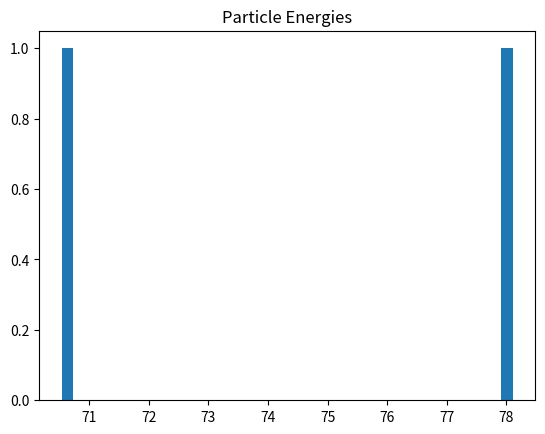
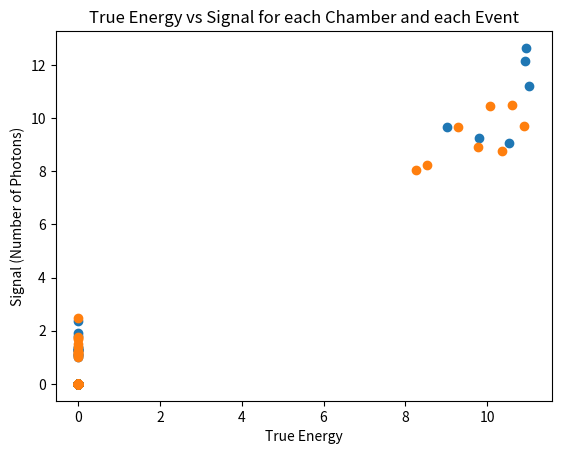
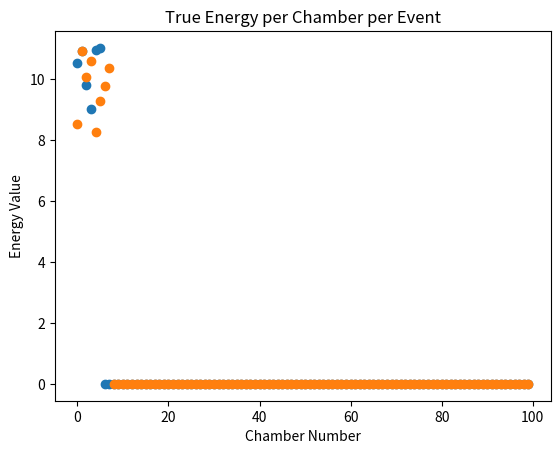
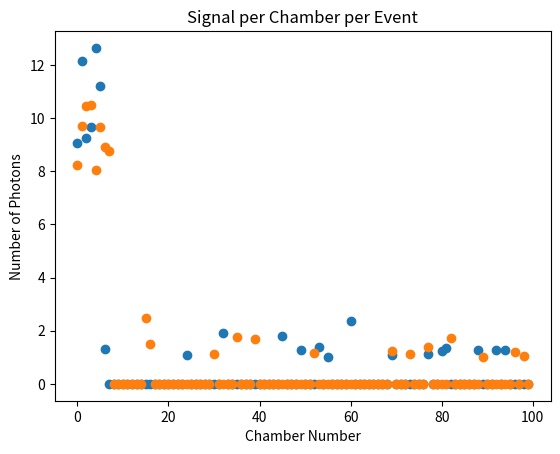

The script that saved these images, in order:
import numpy as np
from numpy.random import normal, gamma
import matplotlib.pyplot as plt


class Detector:
    '''
    ToyMC detector consisting of n_chambers of length 1. [meter]

    Parameters
    ----------
    n_chambers : int
        Number of chambers

    threshold_chamber : float
        Amount of emitted energy to trigger the chamber

    resolution_chamber : float
        Parameter setting the resolution of the chamber. Interpretation of the
        parameter depends of the implementation and how the particles lose
        their energy.

    energy_loss : ['const', 'random']
        The way the particle losses energy.
            'const' --> constant energy loss see 'loss_rate'
            'random' --> The particle emits part of its energy with a certain
                         probability per meter

    loss_rate : float
        Mean energy loss per meter for 'const'.
        Mean distance between energy losses for 'random'. Every loss is 10% of the total energy
        Maybe it make more sense to let the particle lose a fixed fraction.

    noise : float
        We can also add some kind of noise hits and this parameter
        is the expected noise signal per chamber per event. It is the mean of the normal distribution

    distribution: ['binomial','gaussian']
        The distribution used, with the resolution, to generate the pseudo-observables

    smearing: bool
        Whether to smear the chamber signal or not

    make_noise: bool
        Whether to add random noise or have noise disappear

    plot: bool
        Whether to output various plots of the detector and energy

    Attributes
    ----------
        ???
    '''

    def __init__(self,
                 n_chambers=100,
                 threshold_chambers=1.,
                 resolution_chamber=1.,
                 energy_loss='const',
                 loss_rate=10.,
                 noise=0.,
                 distribution="binomial",
                 smearing=True,
                 make_noise=True,
                 plot=False):

        self.n_chambers = n_chambers
        self.threshold_chambers = threshold_chambers
        self.resolution_chamber = resolution_chamber
        self.energy_loss = energy_loss
        self.loss_rate = loss_rate
        self.noise = noise
        self.smearing = smearing
        self.plot = plot
        self.distribution = distribution
        self.make_noise = make_noise

    def generate_true_energy_losses(self, energies):
        '''This function should generate the true energy losses in each chamber
        for every event.


        Parameters
        ----------
        energies : array_like, shape=(n_events)
            Starting energy of the particles


        Returns
        -------
        true_hits : array_like, shape=(n_events, n_chambers)
            Array containing the amount of lost energy in each chamber
        '''

        # Need to make sure the mean values are positive from distribution, or just use the means directly

        true_hits = np.zeros(shape=(energies.shape[0], self.n_chambers))

        # For use in the gamma distribution that is strictly positive
        variance = 1.0
        theta = variance / self.loss_rate
        k = self.loss_rate / theta

        if self.energy_loss == 'const':

            for particle_number, energy in enumerate(energies):
                # Create a gamma distribution with a mean of the loss_rate for every chamber
                real_energy_loss = gamma(shape=k, scale=theta, size=self.n_chambers)

                # Energy lost is energy * fraction_lost
                for chamber_number in range(self.n_chambers):
                    # Iterate through the number of chambers and get the energy loss for the chamber
                    energy = energy - real_energy_loss[chamber_number]
                    if energy >= 0.0:
                        # Might need to change the condition, if it exactly loses all its energy, that should show up
                        true_hits[particle_number][chamber_number] = real_energy_loss[chamber_number]
                    else:
                        break

            return true_hits
        elif self.energy_loss == 'random':
            # loss_rate is mean distance travelled between emitting energy
            for particle_number, energy in enumerate(energies):
                # Create a gamma distribution with a mean of the loss_rate for every chamber
                # Create it in the loop to vary it for each particle
                real_distance_travelled = gamma(shape=k, scale=theta, size=self.n_chambers)

                # How much energy the particle loses each time is fixed here as a fraction
                particle_random_loss = 0.1

                # Go through the distance travelled and see where the particle emits energy
                total_distance = 0.0
                for distance in np.nditer(real_distance_travelled):
                    total_distance += distance
                    lost_energy = (energy * particle_random_loss)
                    energy = energy - lost_energy

                    # Get the chamber it happened in
                    chamber_number = int(np.floor(total_distance))

                    if energy >= 0.0 and chamber_number <= self.n_chambers - 1:
                        true_hits[particle_number][chamber_number] = lost_energy

            return true_hits
        else:
            raise ValueError

    def generate_noise(self, n_events):
        '''This function generate noise for each event in each chamber.

        Parameters
        ----------
        n_events : ints
            Number of events


        Returns
        -------
        noise_hits : array_like, shape=(n_events, n_chambers)
            Array containing the amount of lost energy in each chamber
        '''

        noise_hits = np.zeros(shape=(n_events, self.n_chambers))
        if self.make_noise:
            for event_number, event in enumerate(noise_hits):
                noise_distribution = normal(loc=self.noise, size=self.n_chambers)
                zero_threshold = noise_distribution < 0.0
                noise_distribution[zero_threshold] = 0.0
                noise_hits[event_number] = noise_distribution

        return noise_hits

    def generate_chamber_signal(self, chamber_hits):
        '''This function generate the signal of each chamber. It applies some
        kind of smearing and applies the threshold.

        Parameters
        ----------
        chamber_hits : array_like, shape=(n_events, n_chambers)
            Generate hits in for each event in each chamber

        Returns
        -------
        signal : array_like, shape=(n_events, n_chambers)
            Signal return by each chamber in photons
        '''

        signal = np.zeros_like(chamber_hits, dtype=np.float32)

        for particle_number, chambers in enumerate(chamber_hits):
            for chamber_number, energy_value in enumerate(chambers):
                # Energy per photon
                energy_per_photon = 1.0
                # Total photons detected
                total_photons = np.floor(energy_value / energy_per_photon)

                if self.distribution == 'binomial':
                    photons_detected = np.random.binomial(n=total_photons, p=self.resolution_chamber)
                elif self.distribution == 'gaussian':
                    photons_detected = normal(loc=energy_value, scale=self.resolution_chamber)

                if photons_detected < 0.0:
                    photons_detected = 0.0
                # Generate the smearing, based on the energy of the particle received, with std 1/root(N) photons
                if photons_detected > 1.0:
                    if self.smearing:
                        smear = normal(scale=1.0 / np.sqrt(photons_detected))
                        smeared_value = photons_detected + smear
                    else:
                        smeared_value = photons_detected
                else:
                    smeared_value = 0.0

                if smeared_value >= self.threshold_chambers:
                    signal[particle_number][chamber_number] = smeared_value

        return signal

    def simulate(self, energies):
        '''This function returns the signal of each chamber for each events.

        Parameters
        ----------
        energies : array_like, shape=(n_events)
            Starting energy of the particles

        Returns
        -------
        signal : array_like, shape=(n_events, n_chambers)
            Signal return by each chamber
        '''
        true_hits = self.generate_true_energy_losses(energies)
        noise_hits = self.generate_noise(true_hits.shape[0])
        chamber_hits = true_hits + noise_hits
        signal = self.generate_chamber_signal(chamber_hits)
        if self.plot:
            self.plot_simulation(energies, true_hits, noise_hits, chamber_hits, signal)
        return signal

    def plot_simulation(self, energies, true_hits, noise_hits, chamber_hits, signal):
        ''' This function produces various plots from the simulation

        Parameters
        ----------
        energies :
        true_hits:
        noise_hits:
        chamber_hits:
        signal:

        Returns
        -------
        Nothing. Displays multiple plots
        '''

        plt.hist(energies, 40)
        plt.title("Particle Energies")
        plt.show()

        figure = plt.figure()

        ax = figure.add_subplot(111)

        for index in range(energies.shape[0]):
            ax.scatter(true_hits[index], signal[index])

        #plt.scatter(true_hits[1], signal[1])
        plt.xlabel("True Energy")
        plt.ylabel("Signal (Number of Photons)")
        plt.title("True Energy vs Signal for each Chamber and each Event")
        plt.show()

        # Now plot energy per bin
        figure = plt.figure()
        ax = figure.add_subplot(111)

        for index in range(energies.shape[0]):
            ax.scatter(np.arange(0,self.n_chambers), true_hits[index])
            #ax.scatter(np.arange(0, self.n_chambers), signal[index])
        plt.title("True Energy per Chamber per Event")
        plt.ylabel("Energy Value")
        plt.xlabel("Chamber Number")
        plt.show()

        # Now plot energy per bin
        figure = plt.figure()
        ax = figure.add_subplot(111)

        for index in range(energies.shape[0]):
            #ax.scatter(np.arange(0,self.n_chambers), true_hits[index])
            ax.scatter(np.arange(0, self.n_chambers), signal[index])
        plt.title("Signal per Chamber per Event")
        plt.ylabel("Number of Photons")
        plt.xlabel("Chamber Number")
        plt.show()



        if self.make_noise:
            plt.hist(noise_hits, 10)
            plt.title("Noise Distribution Per Chamber")
            plt.show()


# Try it out
energies = normal(loc=100.0, scale=50, size=2)

detector = Detector(distribution='gaussian', energy_loss='const', make_noise=False, smearing=False, resolution_chamber=1., noise=1., plot=True)
detector.simulate(energies)
